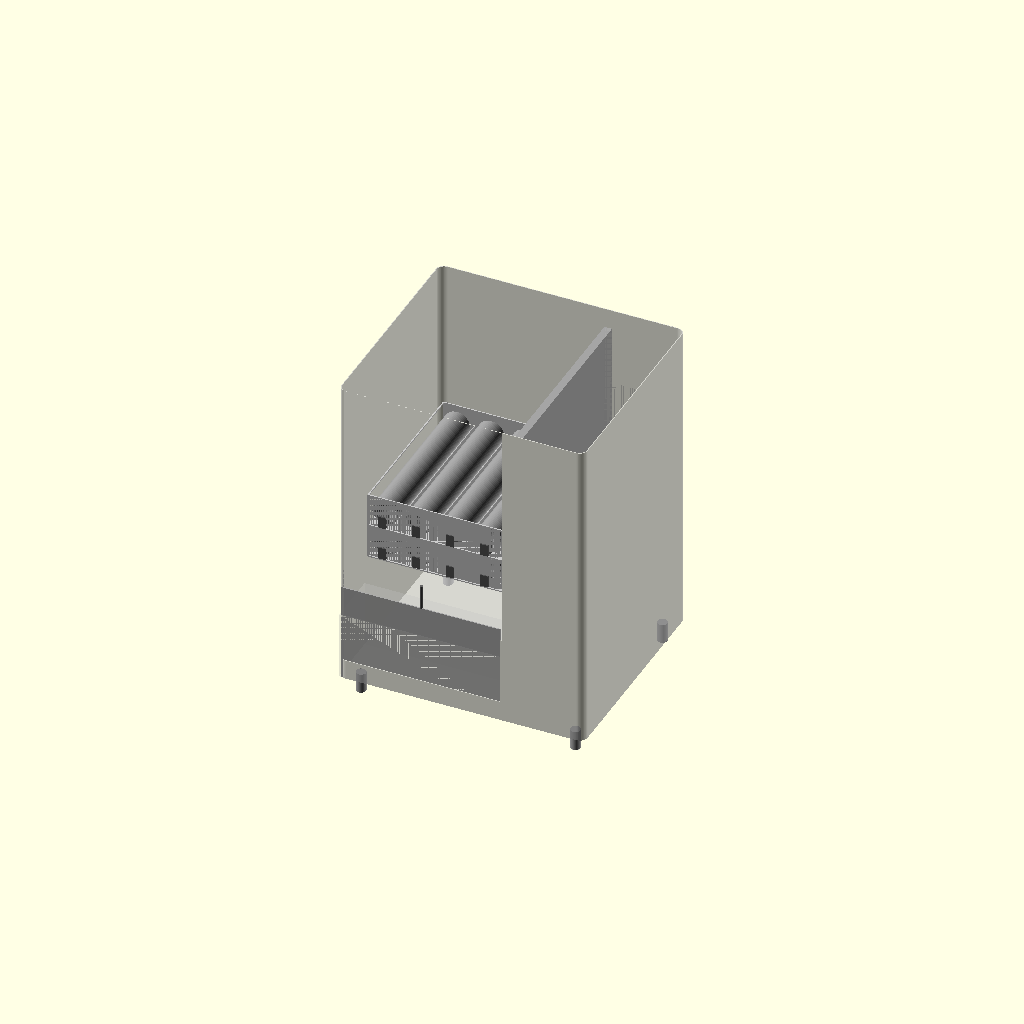
Cell 1 — every parameter at its default value.
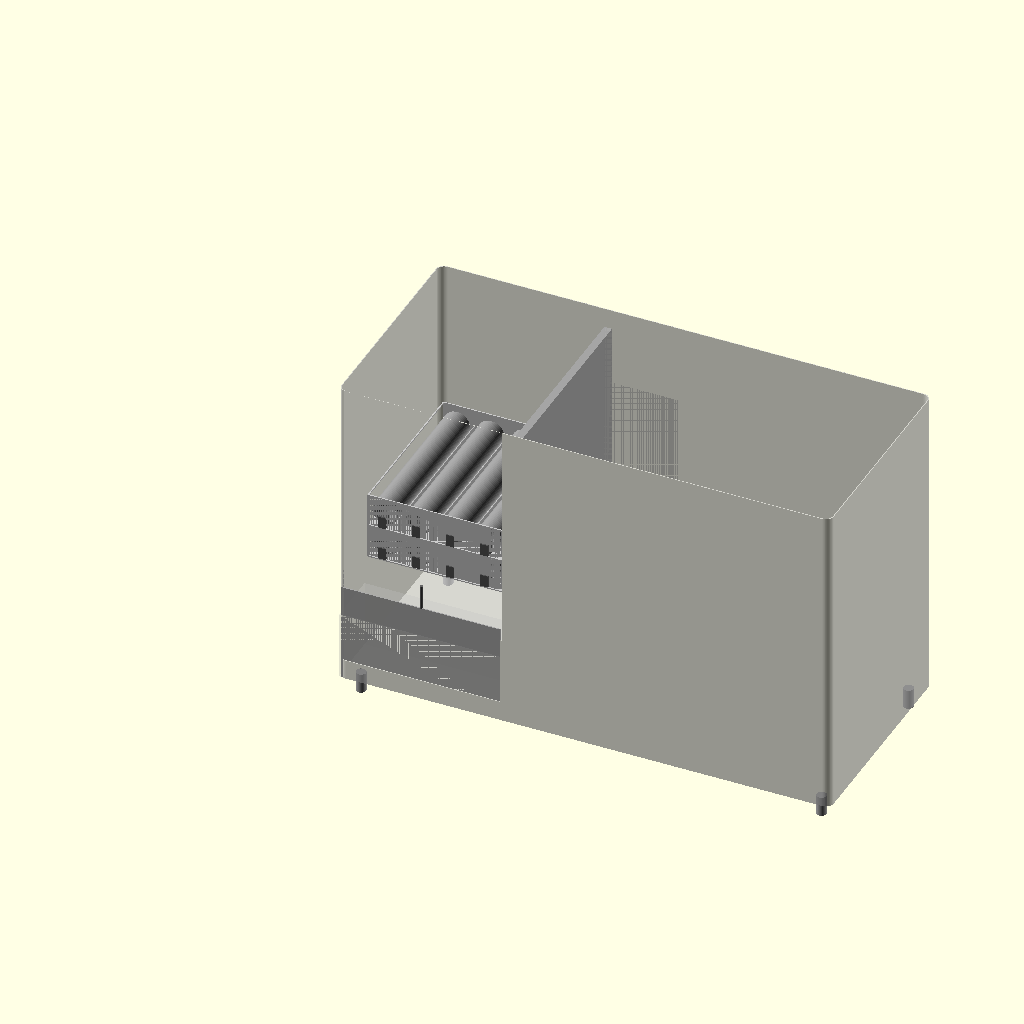
Cell 2: the same model with total_w = 1240.
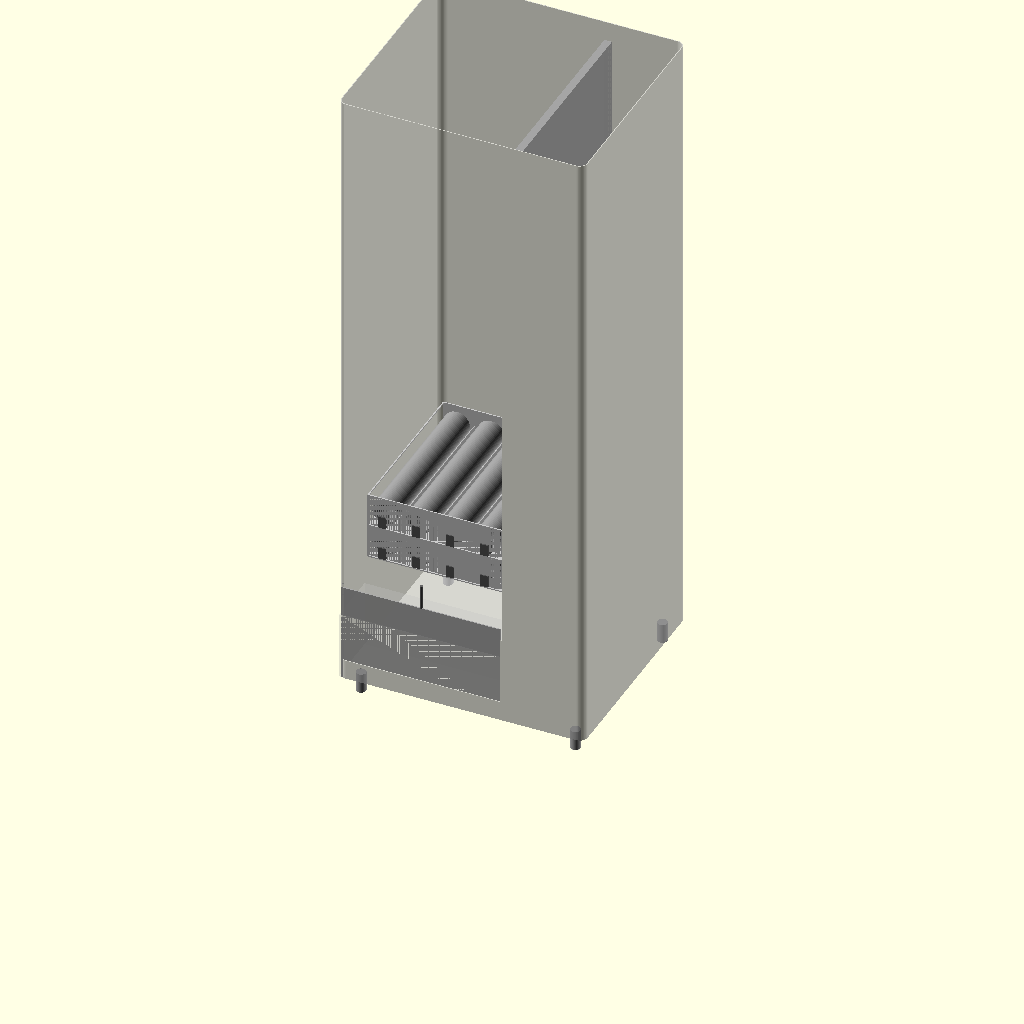
Cell 3 — total_h set to 1600, the other parameters unchanged.
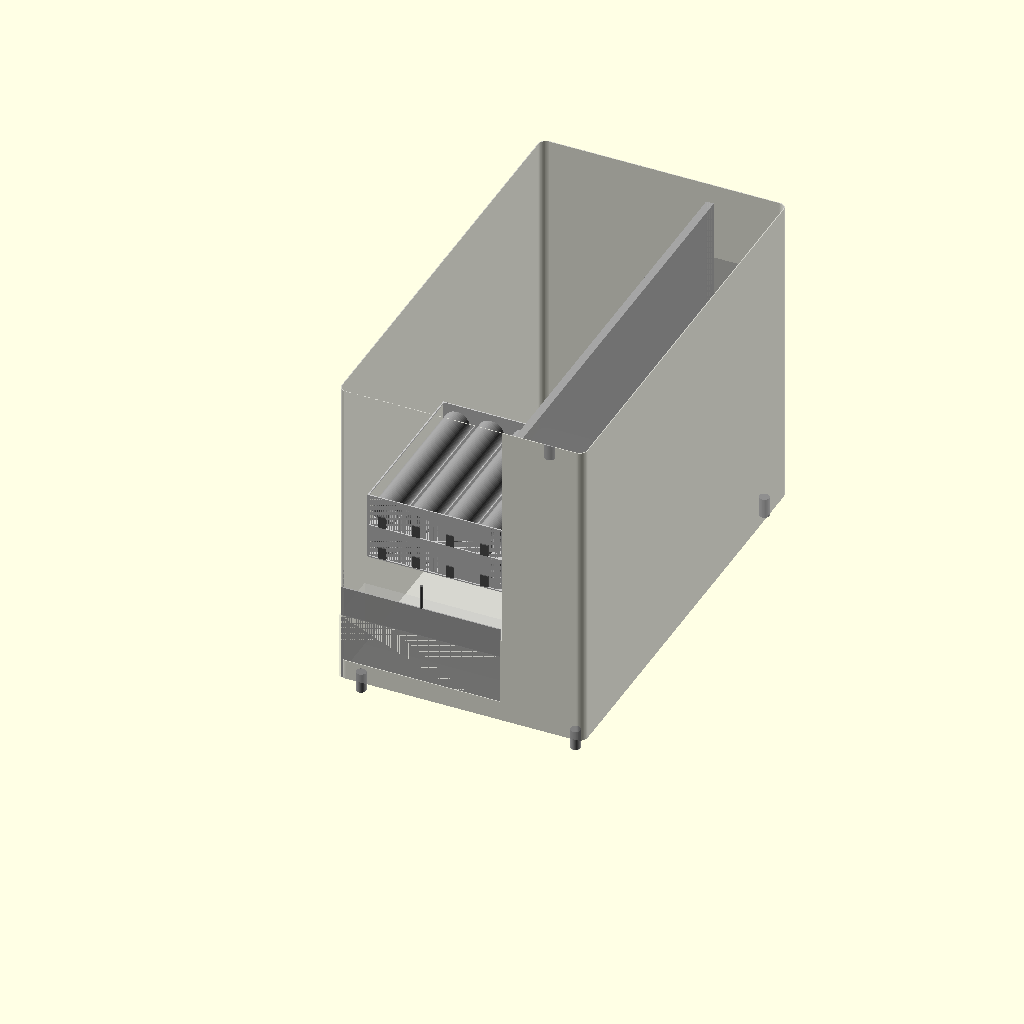
Cell 4: total_d = 1100 (everything else at default).
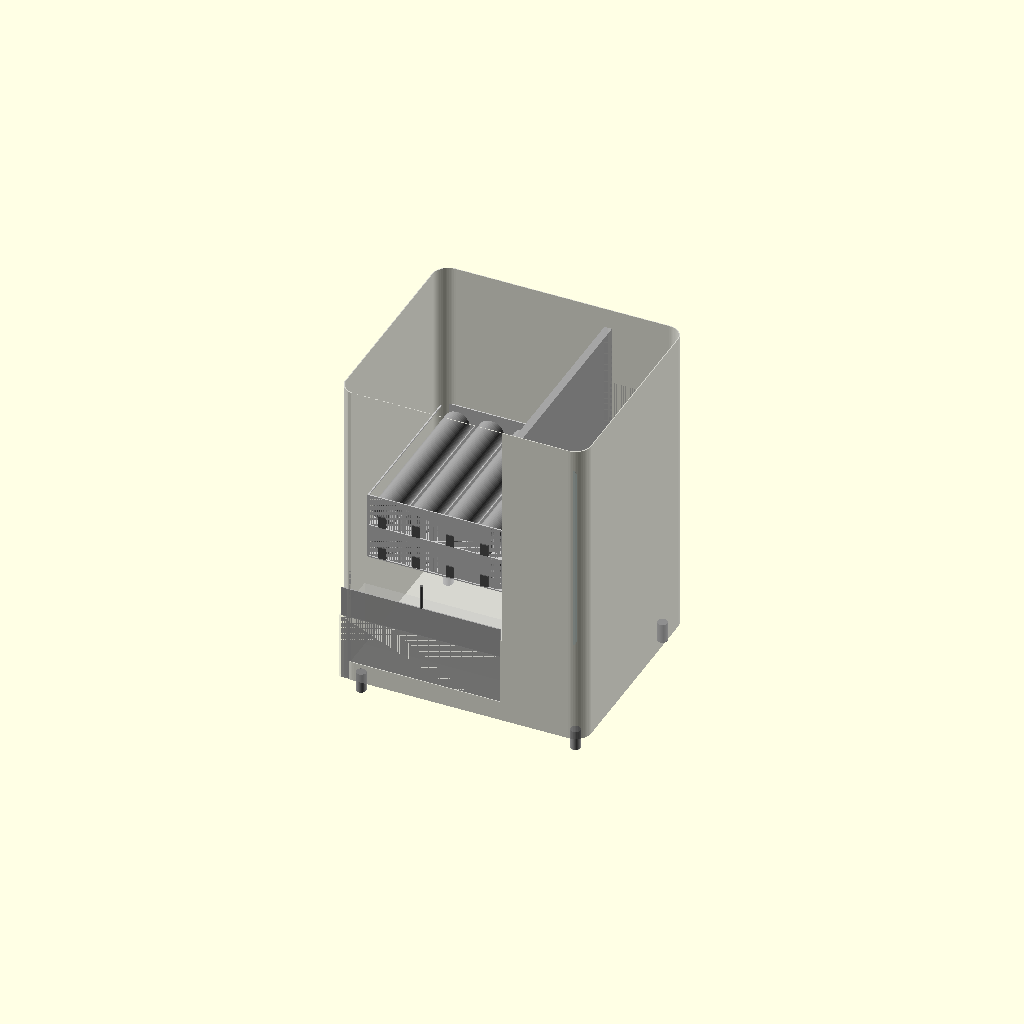
Cell 5: corner_r = 40 (everything else at default).
All cells are drawn from one camera (rotation 55°, 0°, 25°, orthographic, colour scheme Cornfield), so only the parameter changes between them.
Source of the model, vending-machine/VM-01-base/VM-01-base-v5.scad:
// VM-01 Base Vending Machine
// Janis Product Design
// Version: v5
// Date: 2026-06-27
// Units: mm
// Changes from v4:
//   - acrylic_panel: inset window panel with rounded corners (hull+cylinders, r=10)
//   - spring_tray: left and right side walls windowed (3mm frame, open centre)

$fn = 64;

// ─────────────────────────────
// PARAMETERS
// ─────────────────────────────

total_w = 620;
total_h = 800;
total_d = 550;
corner_r = 20;
skin_t = 2;

// Legs
leg_h = 50;
leg_od = 25;
leg_inset = 40;

// Compartments
product_w = 416;
system_w = 185;
divider_t = 19;

// Spring/Tray
spring_od = 66;
spring_l = 390;
motor_d = 20;
spring_gap = 20;
spring_lanes = 5;
tray_count = 2;
tray_h = 86;       // spring OD 66 + 20mm clearance
tray_wall = 3;
partition_h = 40;

// Zones from inside floor
drop_zone_d = 138;  // front of machine
tray_start_d = drop_zone_d;

// Exit door
exit_door_h = 250;
exit_door_w = 400;
exit_door_from_floor = 0;

// Heights from ground
product_zone_floor = leg_h;
tray_zone_floor = leg_h;
tray_zone_h = tray_h * tray_count;

// Screen
screen_angle = 30;
screen_w = 165;
screen_h = 100;
screen_top_pct = 0.4;
screen_z = leg_h + (total_h * screen_top_pct * 0.5);

// IR sensor
sensor_d = 15;
sensor_h = 8;
sensor_gap = 10;

// Flap
flap_t = 3;
flap_h = exit_door_h;
flap_w = exit_door_w;

// Lock rod
rod_d = 8;
rod_h = 60;

// Acrylic window
acrylic_r = 10;
acrylic_t = 3;

// ─────────────────────────────
// MODULES
// ─────────────────────────────

module rounded_box(w, h, d, r) {
    hull() {
        translate([r, r, 0])
            cylinder(r=r, h=h);
        translate([w-r, r, 0])
            cylinder(r=r, h=h);
        translate([r, d-r, 0])
            cylinder(r=r, h=h);
        translate([w-r, d-r, 0])
            cylinder(r=r, h=h);
    }
}

module leg() {
    color("#AAAAAA")
    cylinder(h=leg_h, d=leg_od);
}

module legs() {
    positions = [
        [leg_inset, leg_inset],
        [total_w-leg_inset, leg_inset],
        [leg_inset, total_d-leg_inset],
        [total_w-leg_inset, total_d-leg_inset]
    ];
    for (p = positions)
        translate([p[0], p[1], 0])
            leg();
}

module spring_coil() {
    color("#888888")
    difference() {
        cylinder(h=spring_l, d=spring_od);
        cylinder(h=spring_l+1, d=spring_od-10);
    }
}

// Front face (Y=0) OPEN. Left and right side walls windowed (3mm frame, open centre).
module spring_tray(tray_num) {
    tray_w = product_w - 20;
    tray_d = spring_l + motor_d;
    z = leg_h + exit_door_h + (tray_num * tray_h);

    translate([10, tray_start_d, z]) {

        color("#CCCCCC")
        difference() {
            cube([tray_w, tray_d, tray_h]);

            // Hollow interior
            translate([tray_wall, tray_wall, tray_wall])
                cube([tray_w-(tray_wall*2),
                      tray_d-(tray_wall*2),
                      tray_h+1]);

            // Remove front face (Y=0 open)
            translate([tray_wall, -1, tray_wall])
                cube([tray_w-(tray_wall*2),
                      tray_wall+1,
                      tray_h-(tray_wall)]);

            // Open left side wall — 3mm border frame, centre cut through
            translate([-1, tray_wall, tray_wall])
                cube([tray_wall+2,
                      tray_d-(tray_wall*2),
                      tray_h-(tray_wall*2)]);

            // Open right side wall — 3mm border frame, centre cut through
            translate([tray_w-tray_wall-1, tray_wall, tray_wall])
                cube([tray_wall+2,
                      tray_d-(tray_wall*2),
                      tray_h-(tray_wall*2)]);
        }

        // Springs + motors + partitions
        for (i = [0:spring_lanes-1]) {
            x = tray_wall + spring_od/2 +
                i*(spring_od + spring_gap);

            // Motor at back
            color("#555555")
            translate([x-10, 0, tray_wall])
                cube([20, motor_d, 30]);

            // Spring along Y (back to front)
            color("#999999")
            translate([x,
                       motor_d + spring_l,
                       tray_wall + spring_od/2])
                rotate([90, 0, 0])
                    spring_coil();

            // Lane partitions
            if (i < spring_lanes-1) {
                color("#BBBBBB")
                translate([x + spring_od/2 +
                           spring_gap/2,
                           tray_wall, tray_wall])
                    cube([2,
                          tray_d-(tray_wall*2),
                          partition_h]);
            }
        }
    }
}

module outer_shell() {
    color("#C8C8C8", 0.75)
    difference() {
        rounded_box(total_w, total_h, total_d, corner_r);

        // Hollow interior
        translate([skin_t, skin_t, skin_t])
            rounded_box(
                total_w-(skin_t*2),
                total_h,
                total_d-(skin_t*2),
                corner_r-1);

        // Front door cutout — left product zone only (no acrylic)
        translate([skin_t, -1, leg_h + tray_zone_h])
            cube([product_w-(skin_t*2),
                  skin_t+2,
                  total_h - leg_h - tray_zone_h]);

        // Exit door cutout (front face, base of product zone)
        translate([(product_w - exit_door_w)/2,
                   -1,
                   leg_h])
            cube([exit_door_w,
                  skin_t+2,
                  exit_door_h]);
    }
}

module compartment_divider() {
    color("#AAAAAA", 0.9)
    translate([product_w, skin_t, leg_h])
        cube([divider_t,
              total_d-(skin_t*2),
              total_h-leg_h]);
}

module ir_sensors() {
    sensor_z = leg_h + tray_h - sensor_gap - sensor_h;

    color("#222222")
    translate([skin_t + 5,
               skin_t + drop_zone_d/2,
               sensor_z])
        cube([sensor_d, sensor_h, sensor_h]);

    color("#222222")
    translate([product_w - skin_t - 5 - sensor_d,
               skin_t + drop_zone_d/2,
               sensor_z])
        cube([sensor_d, sensor_h, sensor_h]);

    color("#FF0000", 0.3)
    translate([skin_t + 5 + sensor_d,
               skin_t + drop_zone_d/2 + sensor_h/2,
               sensor_z + sensor_h/2])
        cube([product_w - (skin_t*2) - 10 - (sensor_d*2),
              1, 1]);
}

module flap_door() {
    color("#B0B0B0", 0.9)
    translate([(product_w - flap_w)/2,
               skin_t,
               leg_h])
        cube([flap_w, flap_t, flap_h]);
}

module lock_rod() {
    color("#666666")
    translate([product_w/2,
               skin_t + flap_t,
               leg_h + flap_h])
        cylinder(h=rod_h, d=rod_d);
}

module screen_mount() {
    color("#1A1A1A")
    translate([product_w + divider_t + 10,
               total_d * 0.2,
               screen_z])
        rotate([-screen_angle, 0, 0])
            cube([screen_w, 5, screen_h]);

    color("#333333", 0.8)
    translate([product_w + divider_t + 8,
               total_d * 0.2 - 2,
               screen_z - 2])
        rotate([-screen_angle, 0, 0])
            cube([screen_w+4, 3, screen_h+4]);
}

// Acrylic window panel — right compartment, above screen to roof.
// Inset thin panel (acrylic_t) with rounded corners (hull + cylinders, r=acrylic_r).
// Sits on front face of right compartment at Y=skin_t.
module acrylic_panel() {
    acrylic_x = product_w + divider_t;
    acrylic_w = system_w - divider_t - skin_t;
    acrylic_z = screen_z + screen_h;
    acrylic_h = total_h - skin_t - acrylic_z;

    color("#ADD8E6", 0.3)
    translate([acrylic_x, skin_t, acrylic_z])
        // hull of 4 cylinders oriented along Y (panel thickness axis)
        hull() {
            translate([acrylic_r, 0, acrylic_r])
                rotate([-90, 0, 0])
                    cylinder(r=acrylic_r, h=acrylic_t);
            translate([acrylic_w-acrylic_r, 0, acrylic_r])
                rotate([-90, 0, 0])
                    cylinder(r=acrylic_r, h=acrylic_t);
            translate([acrylic_r, 0, acrylic_h-acrylic_r])
                rotate([-90, 0, 0])
                    cylinder(r=acrylic_r, h=acrylic_t);
            translate([acrylic_w-acrylic_r, 0, acrylic_h-acrylic_r])
                rotate([-90, 0, 0])
                    cylinder(r=acrylic_r, h=acrylic_t);
        }
}

module drop_zone_visual() {
    color("#F0F0F0", 0.15)
    translate([skin_t, skin_t, leg_h])
        cube([product_w-(skin_t*2),
              drop_zone_d,
              tray_zone_h]);
}

module rear_service_door() {
    door_w = system_w - divider_t;
    door_h = total_h * 0.5;
    color("#B8B8B8", 0.6)
    translate([product_w + divider_t,
               total_d - skin_t,
               leg_h + (total_h*0.25)])
        cube([door_w, skin_t*2, door_h]);
}

// ─────────────────────────────
// ASSEMBLY
// ─────────────────────────────

legs();

translate([0, 0, leg_h])
    outer_shell();

compartment_divider();

for (t = [0:tray_count-1])
    spring_tray(t);

drop_zone_visual();

ir_sensors();

flap_door();

lock_rod();

screen_mount();

acrylic_panel();

rear_service_door();
Customizer parameters (derived from the source; name, type, default, range or options):
total_w: number, default 620
total_h: number, default 800
total_d: number, default 550
corner_r: number, default 20
skin_t: number, default 2
leg_h: number, default 50
leg_od: number, default 25
leg_inset: number, default 40
product_w: number, default 416
system_w: number, default 185
divider_t: number, default 19
spring_od: number, default 66
spring_l: number, default 390
motor_d: number, default 20
spring_gap: number, default 20
spring_lanes: number, default 5
tray_count: number, default 2
tray_h: number, default 86
tray_wall: number, default 3
partition_h: number, default 40
drop_zone_d: number, default 138
exit_door_h: number, default 250
exit_door_w: number, default 400
exit_door_from_floor: number, default 0
screen_angle: number, default 30
screen_w: number, default 165
screen_h: number, default 100
screen_top_pct: number, default 0.4
sensor_d: number, default 15
sensor_h: number, default 8
sensor_gap: number, default 10
flap_t: number, default 3
rod_d: number, default 8
rod_h: number, default 60
acrylic_r: number, default 10
acrylic_t: number, default 3
